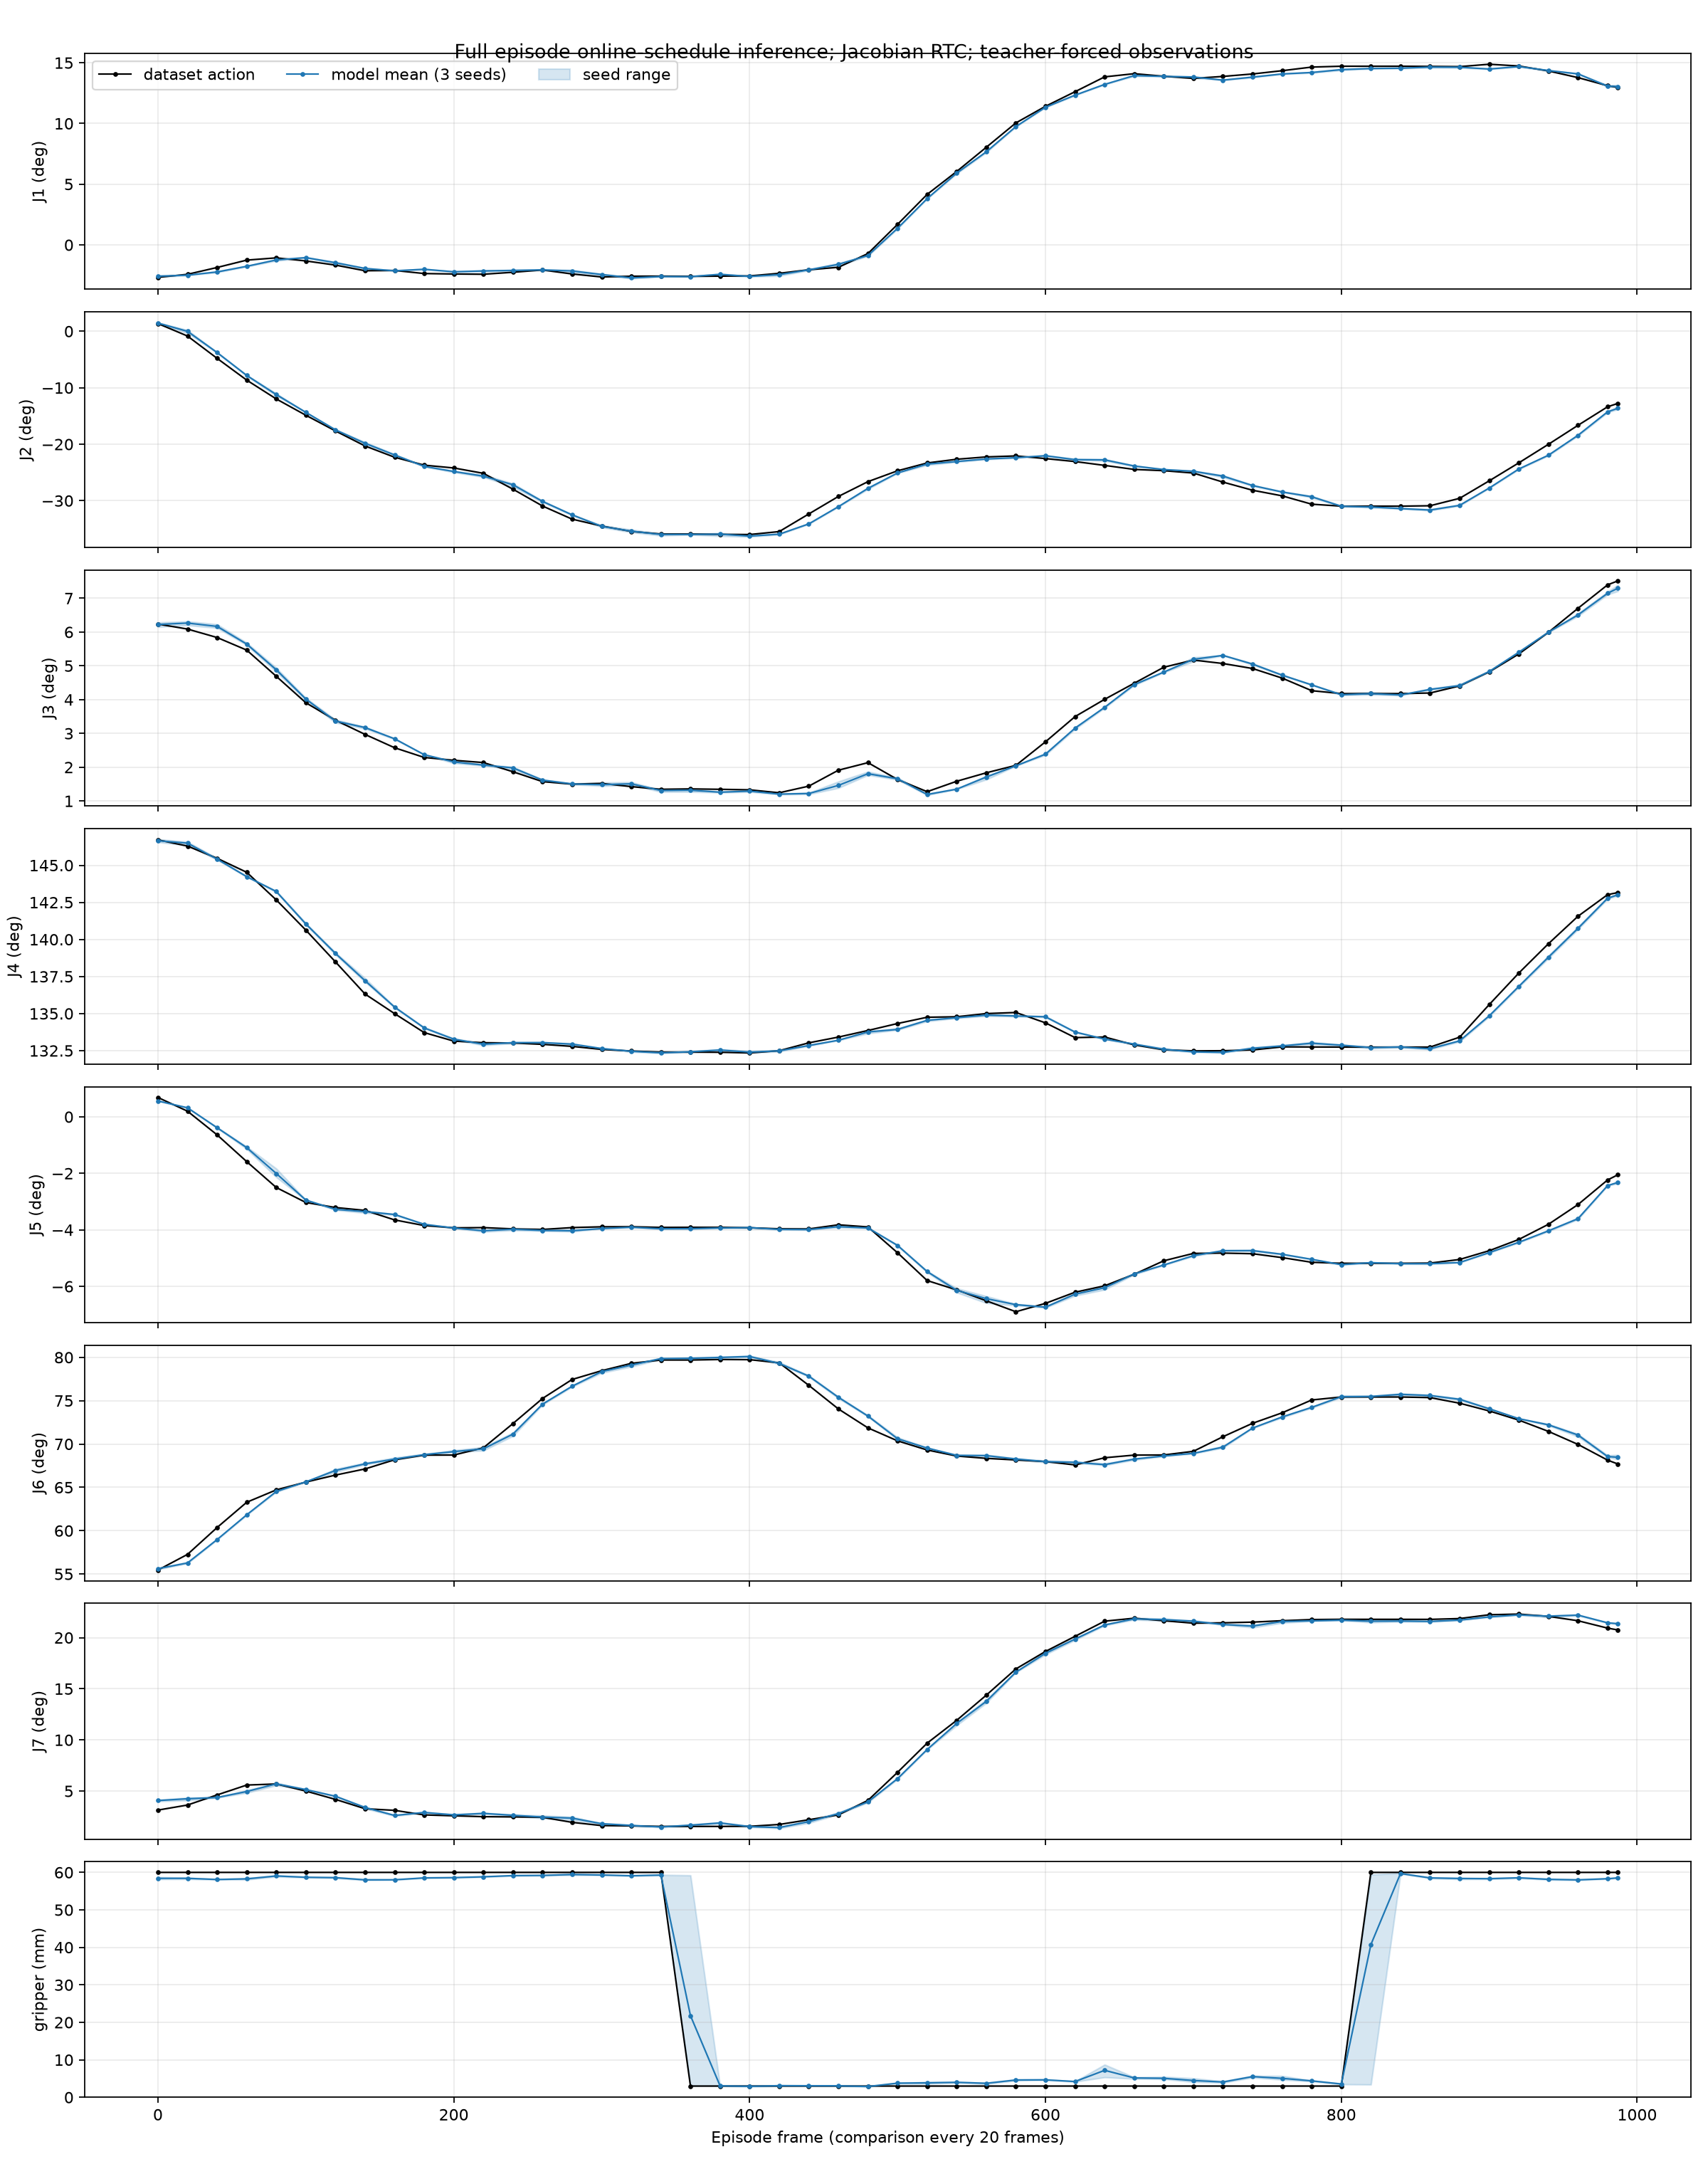

Data behind this chart, as committed beside it:
frame, actual_q1, actual_q2, actual_q3, actual_q4, actual_q5, actual_q6, actual_q7, actual_gripper_m, pred_mean_q1, pred_mean_q2, pred_mean_q3, pred_mean_q4, pred_mean_q5, pred_mean_q6, pred_mean_q7, pred_mean_gripper_m, error_mean_q1, error_mean_q2, error_mean_q3, error_mean_q4, error_mean_q5, error_mean_q6, error_mean_q7
0, -0.04665, 0.02388, 0.1088, 2.561, 0.01195, 0.968, 0.05482, 0.06, -0.04502, 0.02539, 0.1086, 2.56, 0.009813, 0.9708, 0.07109, 0.05842, 0.001638, 0.001507, -0.0002123, -0.001032, -0.002136, 0.00279, 0.01627
20, -0.04229, -0.01477, 0.1063, 2.553, 0.003469, 0.9996, 0.06348, 0.06, -0.04354, -0.0001796, 0.1093, 2.557, 0.005567, 0.9823, 0.07417, 0.05842, -0.001252, 0.01459, 0.003087, 0.003438, 0.002098, -0.01727, 0.0107
40, -0.03246, -0.08371, 0.1019, 2.539, -0.01115, 1.054, 0.08072, 0.06, -0.0389, -0.06576, 0.1076, 2.538, -0.006738, 1.029, 0.07626, 0.05811, -0.006438, 0.01794, 0.005738, -0.000958, 0.004415, -0.02427, -0.004455
60, -0.02188, -0.1509, 0.09539, 2.522, -0.02765, 1.104, 0.09754, 0.06, -0.03077, -0.1365, 0.0985, 2.517, -0.01902, 1.079, 0.08655, 0.05827, -0.008888, 0.0144, 0.00311, -0.005136, 0.008631, -0.02525, -0.01099
80, -0.01865, -0.2092, 0.08185, 2.49, -0.04366, 1.129, 0.09938, 0.06, -0.02162, -0.1957, 0.08522, 2.5, -0.03499, 1.126, 0.09955, 0.05905, -0.002971, 0.01353, 0.003371, 0.009919, 0.008673, -0.00326, 0.0001662
100, -0.02309, -0.2596, 0.06818, 2.454, -0.05292, 1.145, 0.08727, 0.06, -0.01832, -0.2506, 0.07008, 2.462, -0.05143, 1.146, 0.0898, 0.0587, 0.004777, 0.008953, 0.001899, 0.007292, 0.001488, 0.0004486, 0.002534
120, -0.02906, -0.308, 0.05917, 2.417, -0.05601, 1.159, 0.07307, 0.06, -0.02558, -0.3048, 0.05874, 2.427, -0.05715, 1.168, 0.07843, 0.0586, 0.003475, 0.00325, -0.0004327, 0.009978, -0.001145, 0.009307, 0.005358
140, -0.03719, -0.3545, 0.05186, 2.379, -0.05779, 1.172, 0.05717, 0.06, -0.03385, -0.3462, 0.05539, 2.395, -0.05853, 1.182, 0.05923, 0.05801, 0.003334, 0.008317, 0.003528, 0.01569, -0.0007421, 0.01022, 0.002064
160, -0.03676, -0.3894, 0.04495, 2.356, -0.06367, 1.19, 0.05439, 0.06, -0.03727, -0.3823, 0.04958, 2.364, -0.06032, 1.191, 0.04564, 0.05803, -0.0005084, 0.007036, 0.004633, 0.007697, 0.003355, 0.001385, -0.00875
180, -0.04118, -0.4138, 0.03994, 2.334, -0.06716, 1.199, 0.04659, 0.06, -0.03504, -0.4176, 0.04138, 2.339, -0.06639, 1.2, 0.05083, 0.05854, 0.006147, -0.003841, 0.001434, 0.005515, 0.0007624, 0.0009367, 0.004242
200, -0.04183, -0.4225, 0.03848, 2.324, -0.06856, 1.2, 0.04507, 0.06, -0.03865, -0.4334, 0.03763, 2.326, -0.06868, 1.206, 0.0466, 0.05861, 0.003182, -0.0109, -0.0008494, 0.002283, -0.0001233, 0.006913, 0.001527
220, -0.0422, -0.439, 0.03731, 2.322, -0.06842, 1.214, 0.04359, 0.06, -0.03743, -0.4478, 0.036, 2.32, -0.07033, 1.212, 0.04917, 0.05883, 0.004766, -0.008819, -0.001312, -0.001749, -0.001913, -0.002132, 0.005584
240, -0.03936, -0.4881, 0.03255, 2.322, -0.0692, 1.263, 0.04319, 0.06, -0.0367, -0.4743, 0.03457, 2.322, -0.06944, 1.242, 0.04597, 0.05914, 0.002658, 0.01374, 0.002022, 0.0003769, -0.0002381, -0.02128, 0.002781
260, -0.03605, -0.5401, 0.02745, 2.32, -0.06955, 1.314, 0.04254, 0.06, -0.03593, -0.5258, 0.02825, 2.322, -0.07016, 1.302, 0.04294, 0.0592, 0.0001209, 0.01426, 0.0007936, 0.002061, -0.0006125, -0.01149, 0.0003963
280, -0.04181, -0.5807, 0.02617, 2.318, -0.0684, 1.352, 0.0339, 0.06, -0.0375, -0.5674, 0.02627, 2.32, -0.07037, 1.338, 0.04108, 0.05944, 0.004312, 0.01328, 9.819120168685913e-05, 0.00265, -0.001963, -0.01362, 0.007182
300, -0.04614, -0.602, 0.02653, 2.314, -0.06791, 1.369, 0.02839, 0.06, -0.04257, -0.603, 0.02589, 2.315, -0.069, 1.368, 0.03162, 0.05931, 0.003568, -0.001045, -0.0006439, 0.001019, -0.001091, -0.001802, 0.003228
320, -0.04502, -0.6186, 0.02487, 2.312, -0.06787, 1.384, 0.0279, 0.06, -0.04746, -0.6178, 0.02633, 2.312, -0.06818, 1.381, 0.02855, 0.0591, -0.002436, 0.0007954, 0.001455, -0.0003316, -0.0003173, -0.003525, 0.0006569
340, -0.0449, -0.6266, 0.0235, 2.311, -0.0683, 1.391, 0.02704, 0.06, -0.04548, -0.6279, 0.02286, 2.31, -0.06912, 1.394, 0.02607, 0.05929, -0.0005823, -0.001387, -0.0006431, -0.0008357, -0.000822, 0.002817, -0.0009741
360, -0.04512, -0.6266, 0.0237, 2.311, -0.06823, 1.391, 0.02692, 0.003, -0.04557, -0.6279, 0.02302, 2.311, -0.06906, 1.394, 0.02907, 0.02178, -0.0004558, -0.001343, -0.0006746, 0.0004334, -0.0008338, 0.003475, 0.002151
380, -0.04493, -0.6278, 0.0235, 2.311, -0.06825, 1.392, 0.02695, 0.003, -0.04233, -0.6272, 0.02201, 2.313, -0.06866, 1.396, 0.03295, 0.003071, 0.002601, 0.0006207, -0.001489, 0.002669, -0.0004063, 0.004169, 0.006001
400, -0.04461, -0.6282, 0.02322, 2.31, -0.0685, 1.392, 0.02715, 0.003, -0.04536, -0.6331, 0.02255, 2.311, -0.06842, 1.398, 0.02663, 0.00292, -0.00075, -0.004839, -0.0006675, 0.0009935, 8.672475814819336e-05, 0.006415, -0.000513
420, -0.04087, -0.6191, 0.0217, 2.312, -0.06915, 1.385, 0.03028, 0.003, -0.04272, -0.6272, 0.02101, 2.312, -0.06953, 1.384, 0.02509, 0.003106, -0.001849, -0.008064, -0.0006881, -0.0001523, -0.0003829, -0.001109, -0.005192
440, -0.03572, -0.5646, 0.02513, 2.322, -0.06922, 1.34, 0.03837, 0.003, -0.03588, -0.5953, 0.02133, 2.319, -0.06963, 1.358, 0.03514, 0.003078, -0.0001604, -0.03071, -0.003798, -0.003168, -0.0004121, 0.01858, -0.003223
460, -0.03222, -0.5105, 0.03335, 2.328, -0.06669, 1.292, 0.04663, 0.003, -0.02799, -0.5421, 0.0255, 2.325, -0.06782, 1.316, 0.0488, 0.003074, 0.004227, -0.03161, -0.007848, -0.003725, -0.001129, 0.02346, 0.002167
480, -0.01241, -0.4647, 0.03726, 2.336, -0.068, 1.254, 0.07141, 0.003, -0.01525, -0.4855, 0.03154, 2.335, -0.06864, 1.278, 0.06883, 0.002881, -0.002838, -0.02083, -0.005713, -0.001706, -0.0006354, 0.02376, -0.00258
500, 0.0295, -0.4312, 0.02855, 2.344, -0.08398, 1.228, 0.1193, 0.003, 0.02391, -0.4378, 0.02894, 2.338, -0.07941, 1.232, 0.1085, 0.003774, -0.005587, -0.006642, 0.0003867, -0.006951, 0.004567, 0.004236, -0.0108
520, 0.07258, -0.4071, 0.02227, 2.352, -0.1011, 1.21, 0.169, 0.003, 0.06655, -0.4105, 0.02081, 2.348, -0.09555, 1.214, 0.1582, 0.003857, -0.006034, -0.003407, -0.001453, -0.003618, 0.005567, 0.003925, -0.01083
540, 0.1056, -0.3955, 0.02765, 2.352, -0.1069, 1.198, 0.208, 0.003, 0.1032, -0.4026, 0.02359, 2.351, -0.1072, 1.199, 0.2027, 0.003999, -0.002343, -0.007059, -0.004062, -0.001115, -0.0002825, 0.001294, -0.005308
560, 0.1403, -0.3883, 0.03202, 2.356, -0.1136, 1.193, 0.2509, 0.003, 0.1338, -0.3947, 0.02982, 2.354, -0.1123, 1.198, 0.2404, 0.003734, -0.006577, -0.006348, -0.002196, -0.001869, 0.001309, 0.005578, -0.01059
580, 0.1754, -0.3852, 0.03586, 2.357, -0.1204, 1.19, 0.2957, 0.003, 0.1701, -0.3908, 0.03563, 2.353, -0.116, 1.192, 0.2902, 0.004614, -0.005275, -0.005506, -0.0002291, -0.004078, 0.004389, 0.001904, -0.005537
600, 0.1992, -0.3935, 0.04802, 2.345, -0.1152, 1.186, 0.3255, 0.003, 0.1979, -0.3846, 0.04164, 2.352, -0.1176, 1.186, 0.3224, 0.004655, -0.001324, 0.008846, -0.006389, 0.007122, -0.00236, -3.9696693420410156e-05, -0.003087
620, 0.2202, -0.4027, 0.06104, 2.328, -0.1083, 1.18, 0.3513, 0.003, 0.2153, -0.3968, 0.05508, 2.334, -0.1095, 1.185, 0.3466, 0.004209, -0.004952, 0.005893, -0.005965, 0.006531, -0.001205, 0.005209, -0.004747
640, 0.2415, -0.4145, 0.06997, 2.329, -0.1044, 1.194, 0.3772, 0.003, 0.2307, -0.3975, 0.06583, 2.326, -0.1056, 1.18, 0.3707, 0.007198, -0.01083, 0.01708, -0.004143, -0.002451, -0.001185, -0.01385, -0.00649
660, 0.2461, -0.427, 0.07829, 2.319, -0.09723, 1.199, 0.3822, 0.003, 0.2434, -0.4164, 0.07753, 2.32, -0.09699, 1.191, 0.381, 0.005167, -0.002699, 0.01054, -0.000757, 0.0009601, 0.0002386, -0.008007, -0.001165
680, 0.2424, -0.4309, 0.08654, 2.314, -0.0889, 1.2, 0.3779, 0.003, 0.2422, -0.4274, 0.08404, 2.314, -0.0915, 1.198, 0.3799, 0.005068, -0.0001721, 0.003492, -0.002505, 0.0005929, -0.002599, -0.002031, 0.001973
700, 0.2393, -0.4382, 0.09024, 2.312, -0.08435, 1.207, 0.3737, 0.003, 0.2413, -0.4327, 0.09062, 2.311, -0.08576, 1.203, 0.3771, 0.004481, 0.001993, 0.005513, 0.0003737, -0.00116, -0.001406, -0.004087, 0.003423
720, 0.2422, -0.4662, 0.08846, 2.312, -0.08416, 1.236, 0.3744, 0.003, 0.2368, -0.4476, 0.09266, 2.31, -0.08266, 1.215, 0.3715, 0.004085, -0.005326, 0.01857, 0.004194, -0.002006, 0.001498, -0.02099, -0.00289
740, 0.2457, -0.4913, 0.08588, 2.313, -0.08454, 1.264, 0.3755, 0.003, 0.2412, -0.4768, 0.08817, 2.315, -0.08261, 1.254, 0.3688, 0.005532, -0.00454, 0.01455, 0.002293, 0.00195, 0.001929, -0.009622, -0.006672
760, 0.2504, -0.5086, 0.08092, 2.317, -0.08695, 1.285, 0.378, 0.003, 0.2457, -0.4967, 0.08245, 2.318, -0.08488, 1.276, 0.3766, 0.005058, -0.004683, 0.01193, 0.001532, 0.00119, 0.00207, -0.008337, -0.001348
780, 0.2556, -0.5344, 0.07443, 2.317, -0.08984, 1.31, 0.3799, 0.003, 0.2478, -0.5115, 0.07743, 2.321, -0.08801, 1.296, 0.3778, 0.004381, -0.00779, 0.02299, 0.003, 0.004459, 0.001836, -0.01489, -0.00214
800, 0.2568, -0.5405, 0.07292, 2.317, -0.09045, 1.316, 0.3803, 0.003, 0.252, -0.5408, 0.07232, 2.319, -0.09129, 1.317, 0.3788, 0.003554, -0.004865, -0.0002767, -0.0006032, 0.002272, -0.0008422, 0.000614, -0.001483
820, 0.2568, -0.5405, 0.07292, 2.317, -0.09045, 1.316, 0.3803, 0.06, 0.2536, -0.5431, 0.0729, 2.316, -0.09006, 1.318, 0.3771, 0.04074, -0.003266, -0.002598, -2.6345252990722656e-05, -0.0005391, 0.0003822, 0.001166, -0.003195
840, 0.2568, -0.5405, 0.07292, 2.317, -0.09045, 1.316, 0.3803, 0.06, 0.254, -0.5479, 0.07221, 2.317, -0.09072, 1.322, 0.3773, 0.0597, -0.002856, -0.007438, -0.0007116, 0.0001423, -0.0002773, 0.0054, -0.002957
860, 0.2566, -0.5393, 0.07323, 2.317, -0.09033, 1.315, 0.3802, 0.06, 0.2556, -0.5525, 0.07509, 2.315, -0.0907, 1.319, 0.3767, 0.05853, -0.0009906, -0.01325, 0.001861, -0.001967, -0.0003705, 0.004178, -0.003535
880, 0.2563, -0.5163, 0.07689, 2.328, -0.0881, 1.304, 0.3816, 0.06, 0.2554, -0.538, 0.07706, 2.324, -0.08997, 1.312, 0.379, 0.05838, -0.0008617, -0.02167, 0.0001669, -0.004333, -0.00187, 0.007882, -0.002585
900, 0.2597, -0.4623, 0.08416, 2.367, -0.08267, 1.288, 0.3881, 0.06, 0.2528, -0.4845, 0.08434, 2.354, -0.08384, 1.293, 0.3845, 0.05832, -0.006856, -0.02224, 0.000178, -0.01325, -0.00117, 0.004377, -0.003647
920, 0.2572, -0.4067, 0.0934, 2.404, -0.07573, 1.27, 0.3892, 0.06, 0.2564, -0.4257, 0.09424, 2.388, -0.07748, 1.273, 0.3879, 0.05856, -0.0008188, -0.01903, 0.0008382, -0.01571, -0.001749, 0.002883, -0.001365
940, 0.25, -0.3494, 0.1045, 2.438, -0.06639, 1.247, 0.3854, 0.06, 0.2506, -0.3831, 0.1046, 2.423, -0.07042, 1.26, 0.3857, 0.05814, 0.0006307, -0.03367, 8.224695920944214e-05, -0.0158, -0.00403, 0.0132, 0.000345
960, 0.2405, -0.2907, 0.117, 2.471, -0.0542, 1.221, 0.3779, 0.06, 0.2459, -0.3216, 0.1136, 2.456, -0.06292, 1.24, 0.3875, 0.05801, 0.005381, -0.03092, -0.003406, -0.01423, -0.008725, 0.01896, 0.009622
980, 0.2288, -0.2334, 0.1291, 2.496, -0.03901, 1.189, 0.3653, 0.06, 0.2282, -0.249, 0.1247, 2.492, -0.04249, 1.197, 0.3743, 0.05831, -0.0005691, -0.0156, -0.004359, -0.004212, -0.003479, 0.007196, 0.009043
987, 0.2264, -0.2229, 0.1311, 2.499, -0.03577, 1.181, 0.3622, 0.06, 0.2276, -0.2377, 0.1274, 2.496, -0.04051, 1.195, 0.3728, 0.05854, 0.001226, -0.01483, -0.00378, -0.002625, -0.004737, 0.01365, 0.01068
